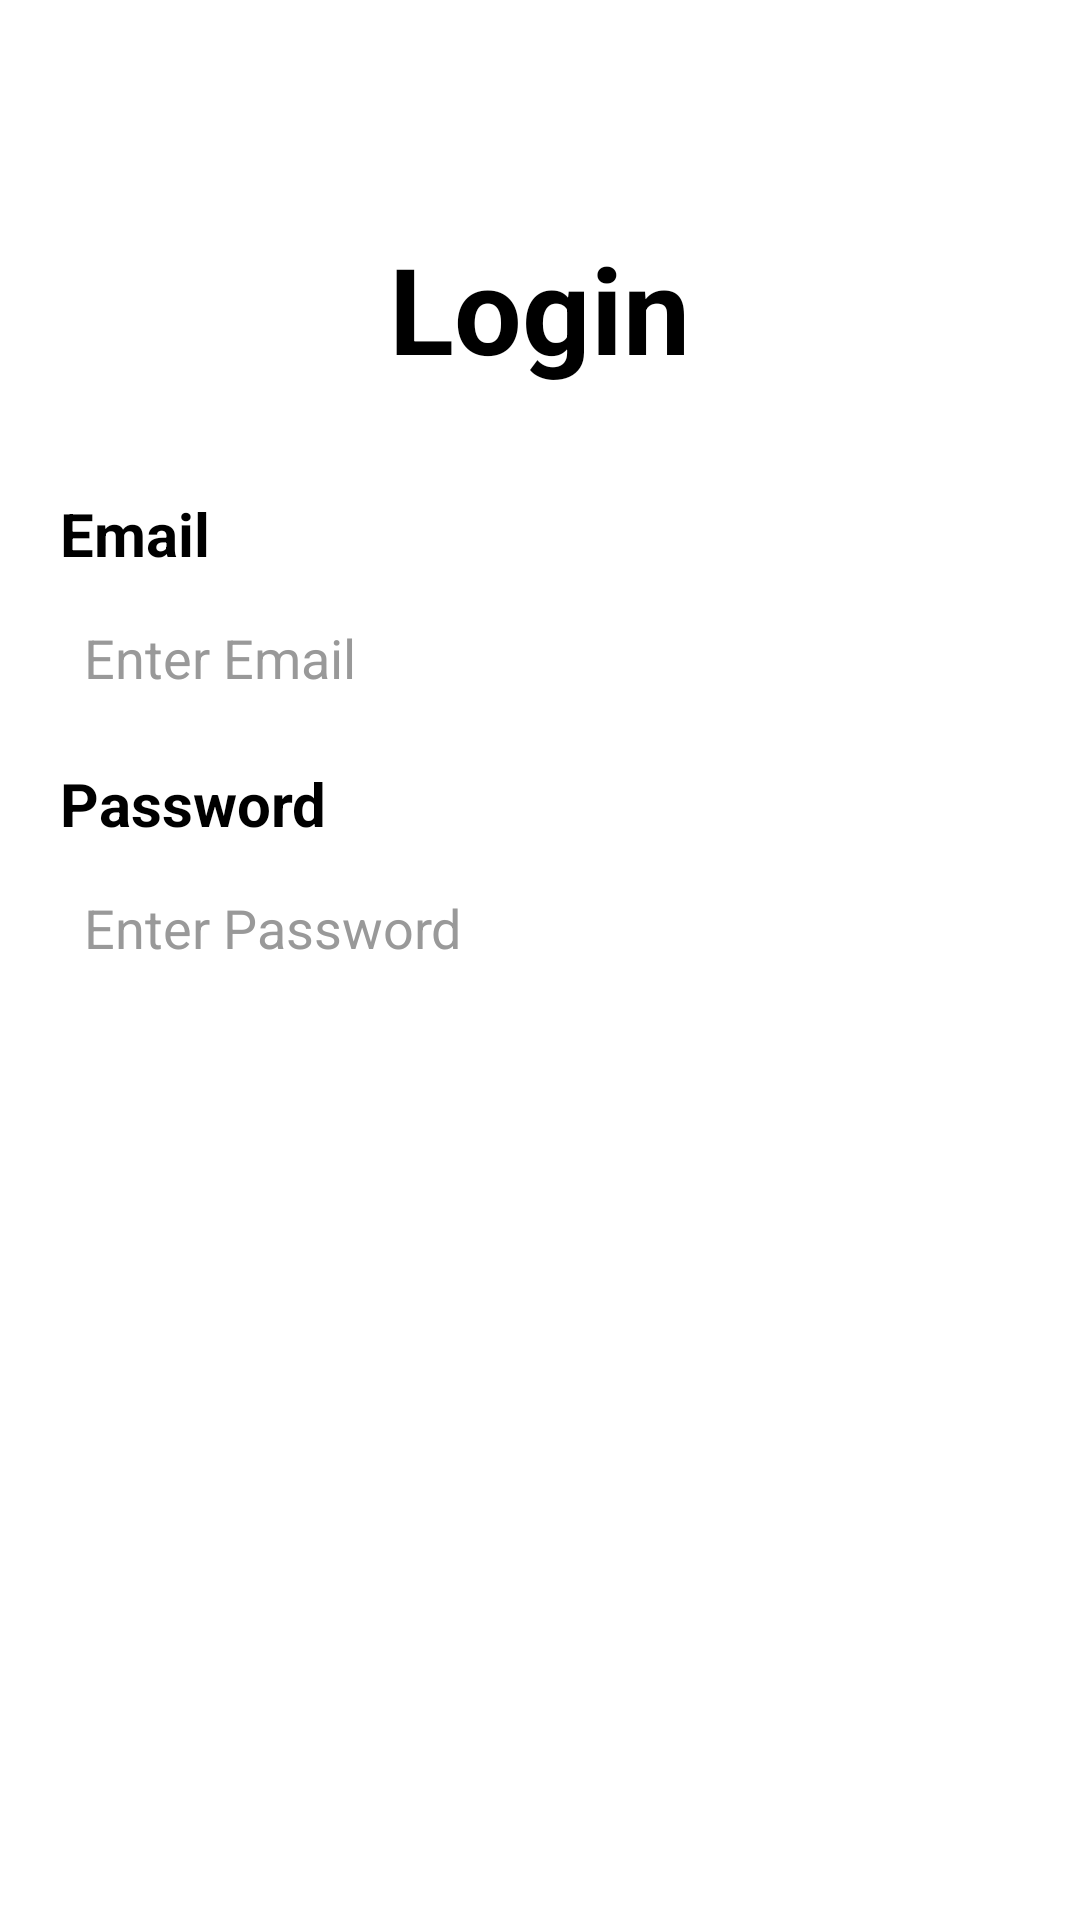

Here is an Android app screen rendered from its layout file. Give the layout XML and the strings, colors and styles it references.
<!-- AndroidManifest.xml: application theme Theme.TalkTogetherAdminApp -->
<!-- res/layout/activity_login.xml -->
<?xml version="1.0" encoding="utf-8"?>
<androidx.constraintlayout.widget.ConstraintLayout xmlns:android="http://schemas.android.com/apk/res/android"
    xmlns:app="http://schemas.android.com/apk/res-auto"
    xmlns:tools="http://schemas.android.com/tools"
    android:layout_width="match_parent"
    android:layout_height="match_parent"
    tools:context=".LoginActivity">


    <LinearLayout
        android:layout_width="0dp"
        android:layout_height="0dp"
        android:orientation="vertical"
        app:layout_constraintTop_toTopOf="parent"
        app:layout_constraintLeft_toLeftOf="parent"
        app:layout_constraintRight_toRightOf="parent"
        app:layout_constraintBottom_toBottomOf="parent">

        <View
            android:layout_width="0dp"
            android:layout_height="?actionBarSize"/>

        <TextView
            android:id="@+id/tvLogin"
            android:layout_width="wrap_content"
            android:layout_height="wrap_content"
            android:layout_gravity="center"
            android:text="Login"
            android:textColor="@color/black"
            android:textSize="40sp"
            android:layout_marginTop="20dp"
            android:textStyle="bold" />

        <LinearLayout
            android:layout_width="match_parent"
            android:layout_height="wrap_content"
            android:layout_below="@id/text"
            android:layout_marginStart="20dp"
            android:layout_marginTop="20dp"
            android:layout_marginEnd="20dp"
            android:layout_marginBottom="20dp"
            android:orientation="vertical">

            <TextView
                android:id="@+id/tvEmail"
                android:layout_width="wrap_content"
                android:layout_height="wrap_content"
                android:layout_marginTop="15dp"
                android:text="Email"
                android:textColor="@color/black"
                android:textSize="20sp"
                android:textStyle="bold" />

            <EditText
                android:id="@+id/edEmail"
                android:layout_width="match_parent"
                android:layout_height="40dp"
                android:layout_marginTop="8dp"
                android:background="@drawable/edit_text_background"
                android:drawablePadding="10dp"
                android:drawableTint="@color/primaryColor"
                android:ems="10"
                android:hint="Enter Email"
                android:inputType="textEmailAddress"
                android:padding="8dp"
                android:textColor="@color/edittext_color"
                android:textColorHint="@color/edittext_color" />

            <TextView
                android:id="@+id/tvPassword"
                android:layout_width="wrap_content"
                android:layout_height="wrap_content"
                android:layout_marginTop="15dp"
                android:text="Password"
                android:textColor="@color/black"
                android:textSize="20sp"
                android:textStyle="bold" />

            <EditText
                android:id="@+id/edPassword"
                android:layout_width="match_parent"
                android:layout_height="40dp"
                android:layout_marginTop="8dp"
                android:background="@drawable/edit_text_background"
                android:drawablePadding="10dp"
                android:drawableTint="@color/primaryColor"
                android:ems="10"
                android:hint="Enter Password"
                android:inputType="textPassword"
                android:padding="8dp"
                android:textColor="@color/edittext_color"
                android:textColorHint="@color/edittext_color" />


            <androidx.appcompat.widget.AppCompatButton
                android:id="@+id/btnLogin"
                android:layout_width="match_parent"
                android:layout_height="wrap_content"
                android:layout_gravity="center"
                android:layout_marginTop="40dp"
                android:background="@drawable/shapable_recatngle"
                android:text="login"
                android:gravity="center"
                android:textColor="@color/white"
                android:textSize="20sp" />



        </LinearLayout>
    </LinearLayout>


</androidx.constraintlayout.widget.ConstraintLayout>
<!-- resources referenced by this layout -->
<resources>
  <color name="black">#FF000000</color>
  <color name="edittext_color">#999999</color>
  <color name="primaryColor">#FCA311</color>
  <color name="white">#FFFFFFFF</color>
  <style name="Theme.TalkTogetherAdminApp" parent="Theme.MaterialComponents.Light.NoActionBar">
          
          <item name="colorPrimary">@color/purple_500</item>
          <item name="colorPrimaryVariant">@color/purple_700</item>
          <item name="colorOnPrimary">@color/white</item>
          
          <item name="colorSecondary">@color/teal_200</item>
          <item name="colorSecondaryVariant">@color/teal_700</item>
          <item name="colorOnSecondary">@color/black</item>
          
          <item name="android:statusBarColor" tools:targetApi="l">?attr/colorPrimaryVariant</item>
          
      </style>
  <color name="purple_500">#FF6200EE</color>
  <color name="purple_700">#FF3700B3</color>
  <color name="teal_200">#FF03DAC5</color>
  <color name="teal_700">#FF018786</color>
</resources>
